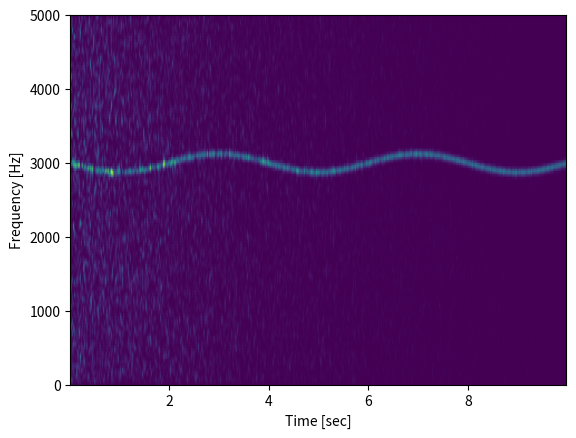

Here is the Python script that generated this plot:

from scipy import signal
from scipy.fft import fftshift
import matplotlib.pyplot as plt
import numpy as np
rng = np.random.default_rng()


fs = 10e3
N = 1e5
amp = 2 * np.sqrt(2)
noise_power = 0.01 * fs / 2
time = np.arange(N) / float(fs)
mod = 500*np.cos(2*np.pi*0.25*time)
carrier = amp * np.sin(2*np.pi*3e3*time + mod)
noise = rng.normal(scale=np.sqrt(noise_power), size=time.shape)
noise *= np.exp(-time/5)
x = carrier + noise


f, t, Sxx = signal.spectrogram(x, fs, window='parzen')
plt.pcolormesh(t, f, Sxx, shading='gouraud')
plt.ylabel('Frequency [Hz]')
plt.xlabel('Time [sec]')
plt.show()